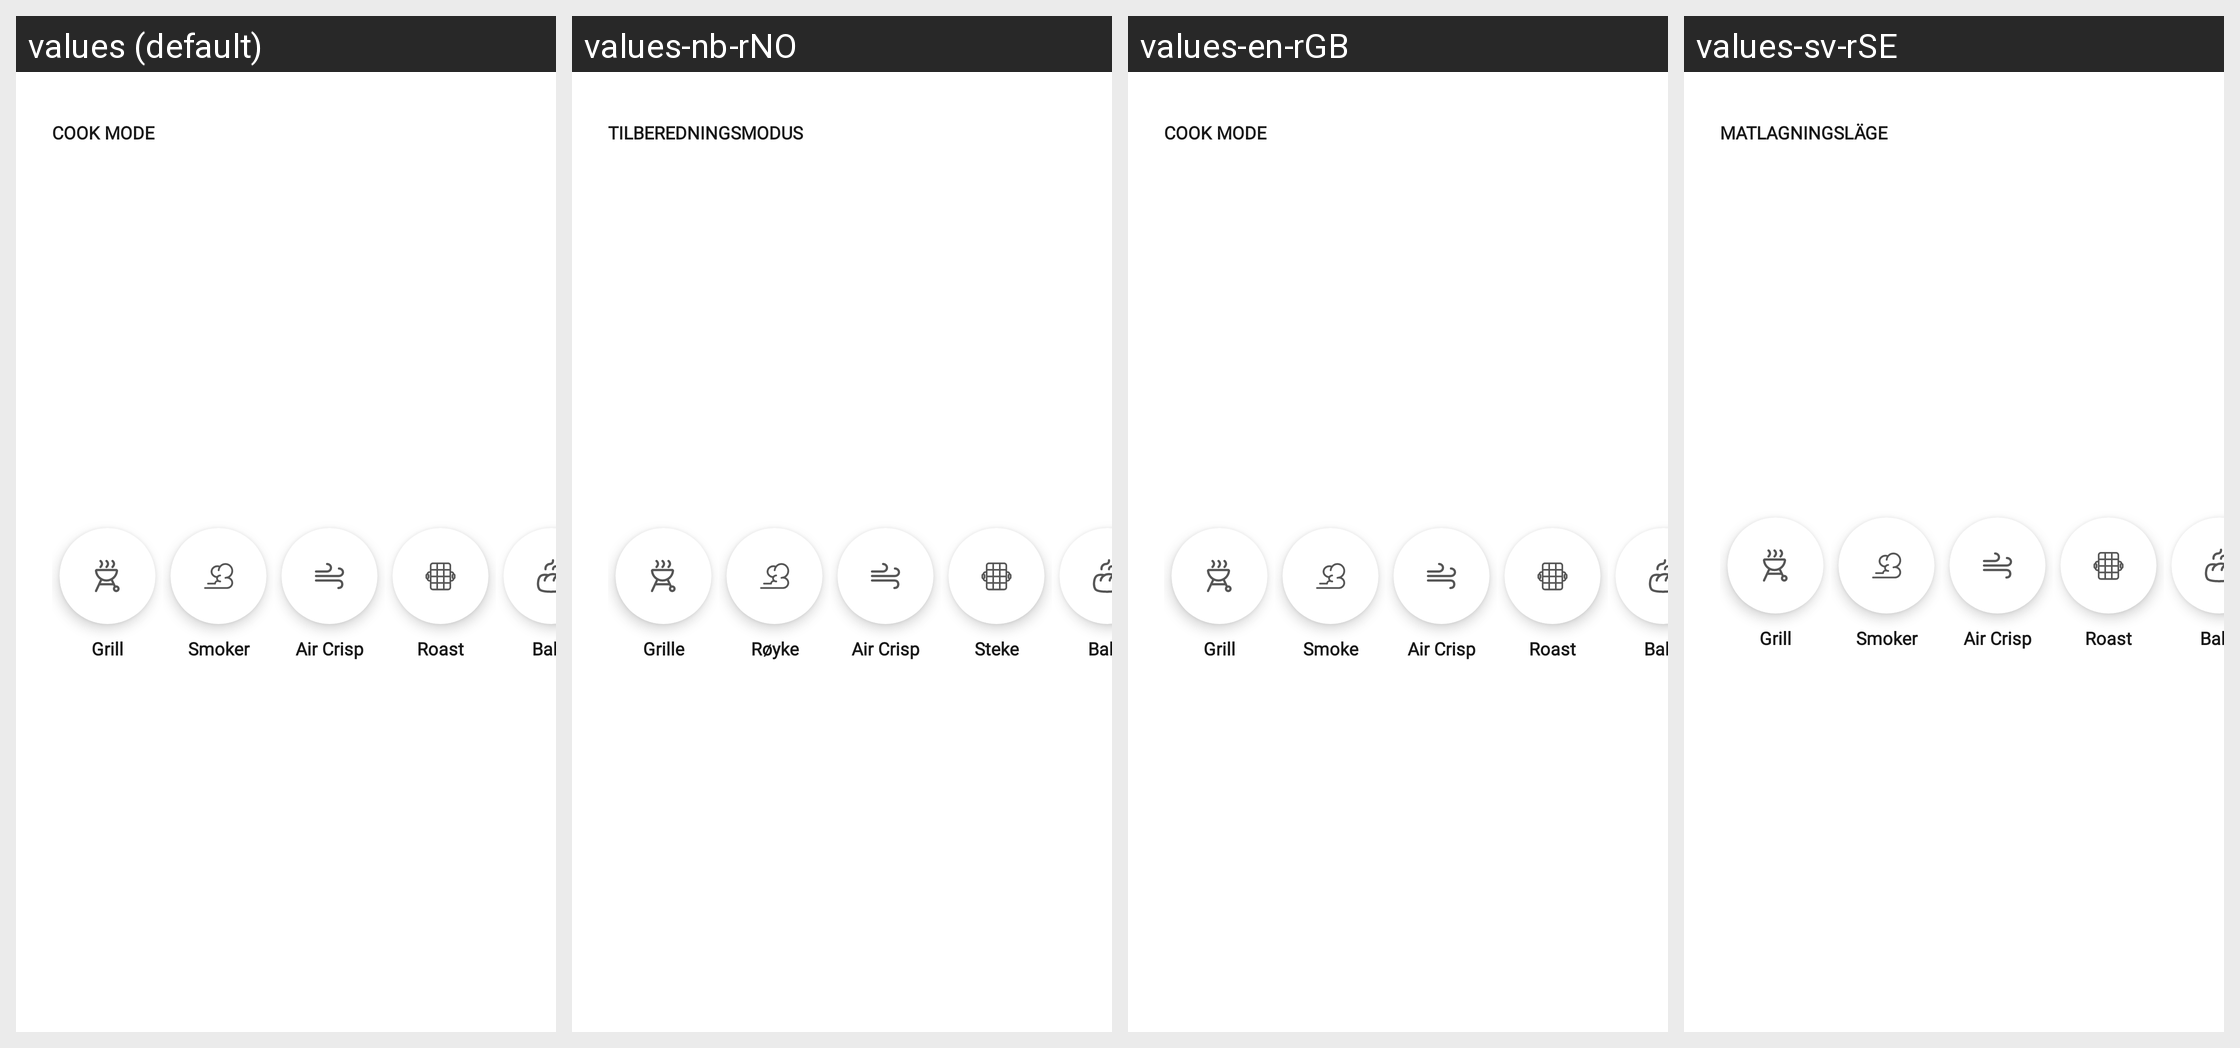

This grid shows one Android layout under several languages. Give, for every string resource on the screen, its name, the default text and each shown locale's text.
Android screen res/layout/menu_cook_settings.xml rendered under 4 locales, left to right: values (default), values-nb-rNO, values-en-rGB, values-sv-rSE. Device: Nexus 5 (rendered at 1080×1920; each locale shown at half size, 540×960, under a caption strip naming it); theme Theme.NinjaConnectedKitchen.
Other locales in the repository, not shown: values-da-rDK, values-de-rDE, values-es-rES, values-fi-rFI, values-fr-rCA, values-fr-rFR, values-it-rIT, values-nl-rNL, values-pt-rPT.
Strings drawn on this screen, with the default value and each locale's value (text and hints the layout hard-codes, and strings that could not be matched under every locale, appear in the picture but are not listed):

cook_mode_label
  values: COOK MODE
  values-nb-rNO: TILBEREDNINGSMODUS
  values-en-rGB: COOK MODE
  values-sv-rSE: MATLAGNINGSLÄGE

grill
  values: Grill
  values-nb-rNO: Grille
  values-en-rGB: Grill
  values-sv-rSE: Grill

smoke
  values: Smoker
  values-nb-rNO: Røyke
  values-en-rGB: Smoke
  values-sv-rSE: Smoker

aircrisp
  values: Air Crisp
  values-nb-rNO: Air Crisp
  values-en-rGB: Air Crisp
  values-sv-rSE: Air Crisp

roast
  values: Roast
  values-nb-rNO: Steke
  values-en-rGB: Roast
  values-sv-rSE: Roast

bake
  values: Bake
  values-nb-rNO: Bake
  values-en-rGB: Bake
  values-sv-rSE: Bake
